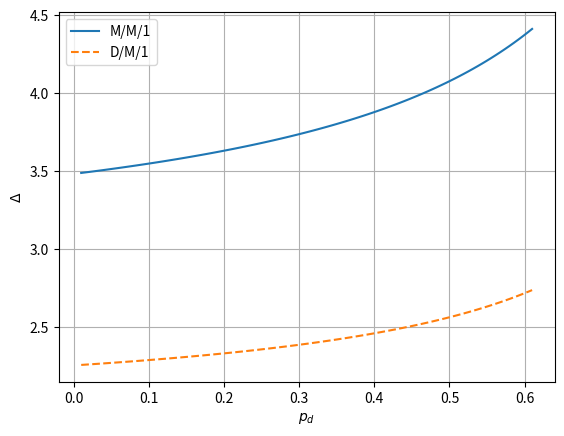

This chart was generated by the following Python code: (Note: this script raises an exception after producing the figure.)
import numpy as np
import matplotlib.pyplot as plt
from scipy.special import lambertw

# 定义常数
mu = 1
M = 3
tau_c = 0.003
rho = 0.53
# p_d = 0.02
D = 0.6

# 生成 rho 的值
pd_values = np.linspace(0.01, 0.61, 100)

def calculate_deltamm1(p_d):
    term1 = 1 / mu
    lambda_values = rho * mu
    term2 = 1 + 1 / rho + (rho**2) / (1 - rho) * np.exp(-lambda_values* M * (M - 1) * tau_c / 2) / (1 - p_d)
    return term1 * term2

def calculate_deltadm1(p_d):
    mu = 1 / (D * rho)
    beta = -rho * lambertw(-rho ** (-1) * np.exp(-1/rho))
    term1 = 1
    # term2 = 1 + 1 / (2 * rho) + beta / (1 - beta)
    term2 = 1 + 1 / (2 * rho) + beta / (1 - beta) * np.exp(-D * M * (M - 1) * tau_c / 2) / (1 - p_d)
    return term1 * term2

aoi_mm1 = calculate_deltamm1(pd_values)
aoi_dm1 = calculate_deltadm1(pd_values)

#绘图
plt.plot(pd_values, aoi_mm1, label='M/M/1', linestyle='-')
plt.plot(pd_values, aoi_dm1, label='D/M/1', linestyle='--')
plt.xlabel(r'$p_d$')
plt.ylabel(r'$\Delta$')
plt.grid(True)
plt.legend()  # 添加图例
plt.savefig('fig/comparePd.pdf')
plt.show()

